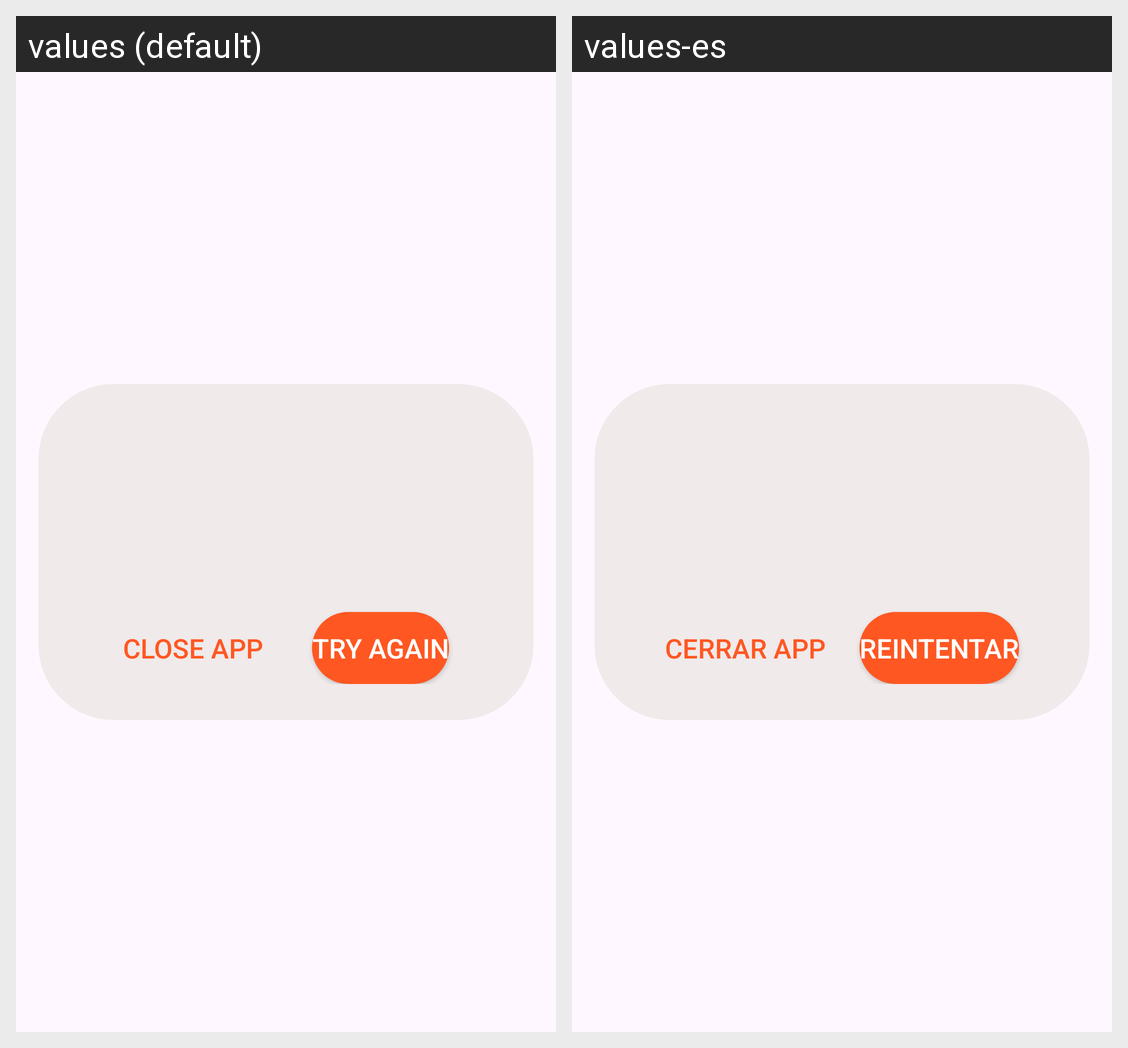

The same Android screen rendered under two of its app's locales, left to right. List the strings drawn on it with the default value and each locale's translation.
Android screen res/layout/fragment_error_dialog.xml rendered under 2 locales, left to right: values (default), values-es. Device: Nexus 5 (rendered at 1080×1920; each locale shown at half size, 540×960, under a caption strip naming it); theme Theme.MovieApp.
Strings drawn on this screen, with the default value and each locale's value (text and hints the layout hard-codes, and strings that could not be matched under every locale, appear in the picture but are not listed):

closeApp
  values: Close app
  values-es: Cerrar app

retry_btn_text
  values: Try again
  values-es: Reintentar
